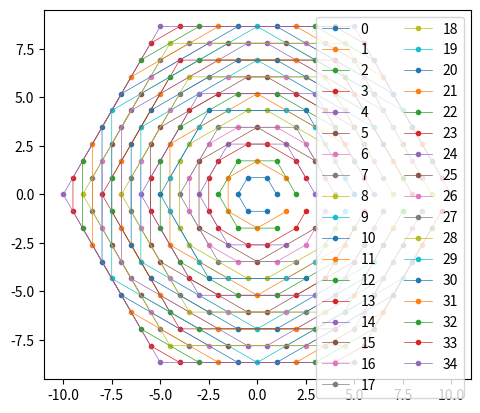

Generate this figure with matplotlib:
import numpy as np
import matplotlib.pyplot as plt


def do_n_rotations(R, p, n):
    ps = [list(p)]
    for k in range(n):
        p = np.dot(R, p)
        ps.append(list(p))
    return ps


if __name__ == '__main__':
    nturns = 6
    theta = 2.*np.pi/nturns
    R = [[np.cos(theta), -np.sin(theta)],
         [np.sin(theta), np.cos(theta)]]
    A = [[1., .5],
         [0., .5*3.**.5]]

    x_mult6 = []
    y_mult6 = []
    x_mult12 = []
    y_mult12 = []
    neighbors = []
    n = 10
    for ijsum in range(n+1):
        for i in range(1, ijsum+1):
            j = ijsum - i
            if j <= i:
                ijneighbor = []

                print(i, j, ijsum, i**2 + j**2 + i*j)

                p = np.dot(A, [i, j])
                ijneighbor = do_n_rotations(R, p, 5)

                if (j != 0 and i != j):
                    p = np.dot(A, [j, i])
                    # https://codegolf.stackexchange.com/questions/169893/python-shortest-way-to-interleave-items-from-two-lists
                    # Interleave lists
                    ijneighbor = [*sum(zip(ijneighbor, do_n_rotations(R, p, 5)), ())]

                neighbors.append(ijneighbor)

    for k, ijneighbor in enumerate(neighbors):
        plt.plot(*np.array(ijneighbor).T, marker='.', lw=.5, label=str(k))

    plt.gca().set_aspect('equal')
    plt.legend(ncol=2)
    plt.show()
